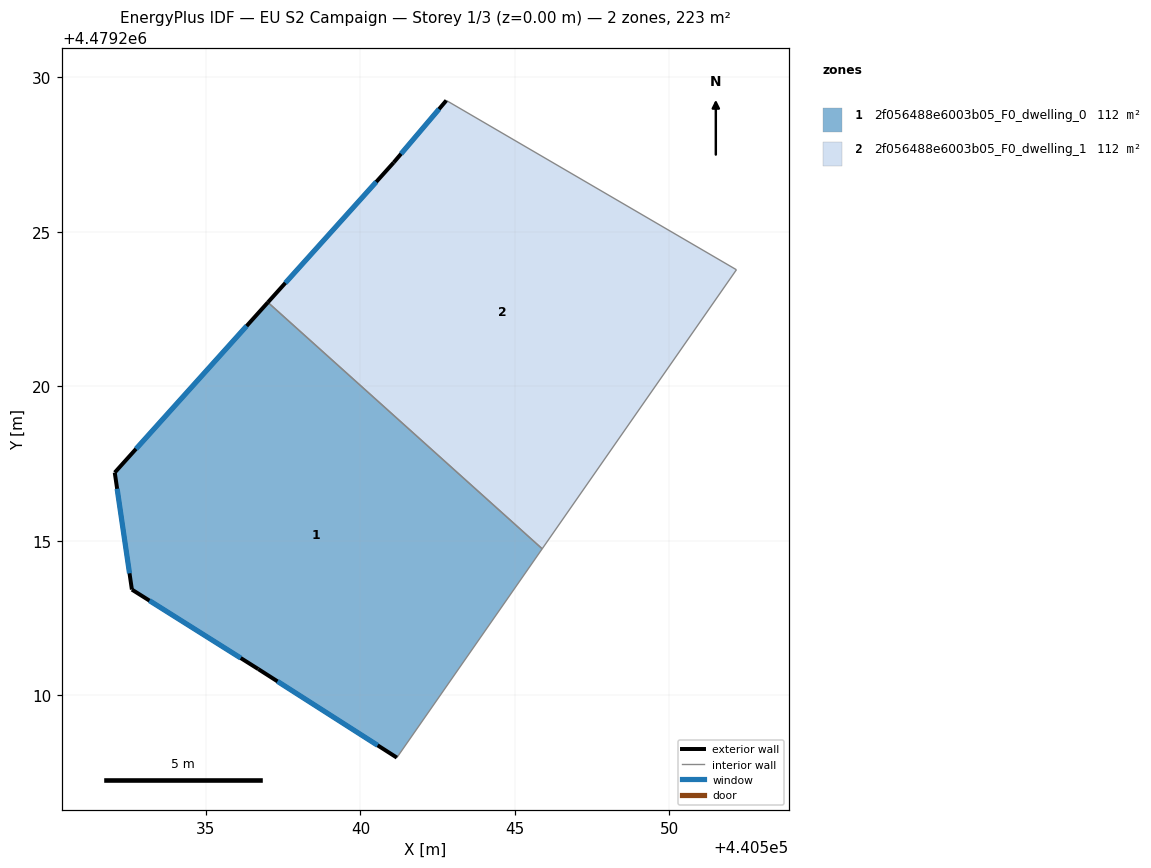
=== STOREY PLAN SPEC (per zone: floor XY polygon, exterior-wall plan segments, windows/doors) ===
zone 1: 2f056488e6003b05_F0_dwelling_0  (111.5 m²)
  floor: (440541.18, 4479207.98) (440545.89, 4479214.74) (440537.01, 4479222.72) (440532.05, 4479217.21) (440532.60, 4479213.42) (440536.69, 4479210.84)
  exterior wall: (440541.18, 4479207.98) – (440536.69, 4479210.84)  [5.3 m]
    window: (440540.56, 4479208.37) – (440537.32, 4479210.45)  [8.3 m²]
  exterior wall: (440536.69, 4479210.84) – (440532.60, 4479213.42)  [4.8 m]
    window: (440536.13, 4479211.20) – (440533.17, 4479213.06)  [7.6 m²]
  exterior wall: (440532.60, 4479213.42) – (440532.05, 4479217.21)  [3.8 m]
    window: (440532.52, 4479213.94) – (440532.12, 4479216.68)  [6.0 m²]
  exterior wall: (440532.05, 4479217.21) – (440537.01, 4479222.72)  [7.4 m]
    window: (440532.73, 4479217.97) – (440536.32, 4479221.95)  [11.6 m²]
  interior walls: 2
zone 2: 2f056488e6003b05_F0_dwelling_1  (111.5 m²)
  floor: (440545.89, 4479214.74) (440552.18, 4479223.78) (440542.78, 4479229.26) (440541.08, 4479227.25) (440537.01, 4479222.72)
  exterior wall: (440537.01, 4479222.72) – (440541.08, 4479227.25)  [6.1 m]
    window: (440537.57, 4479223.35) – (440540.51, 4479226.62)  [9.5 m²]
  exterior wall: (440541.08, 4479227.25) – (440542.78, 4479229.26)  [2.6 m]
    window: (440541.32, 4479227.53) – (440542.55, 4479228.98)  [4.1 m²]
  interior walls: 3

=== DERIVED (storey summary) ===
Building: EU S2 Campaign
Storey: 1 of 3  (floor level z = 0.00 m)
Storey gross floor area: 223.1 m²
Zones on this storey: 2
  - 2f056488e6003b05_F0_dwelling_0: floor 111.5 m²; exterior wall 21.4 m (64.2 m²); 4 window(s) 33.5 m²; WWR 52.2%
  - 2f056488e6003b05_F0_dwelling_1: floor 111.5 m²; exterior wall 8.7 m (26.2 m²); 2 window(s) 13.7 m²; WWR 52.2%
Zone adjacency (shared interzone walls):
  - 2f056488e6003b05_F0_dwelling_0 ↔ 2f056488e6003b05_F0_dwelling_1